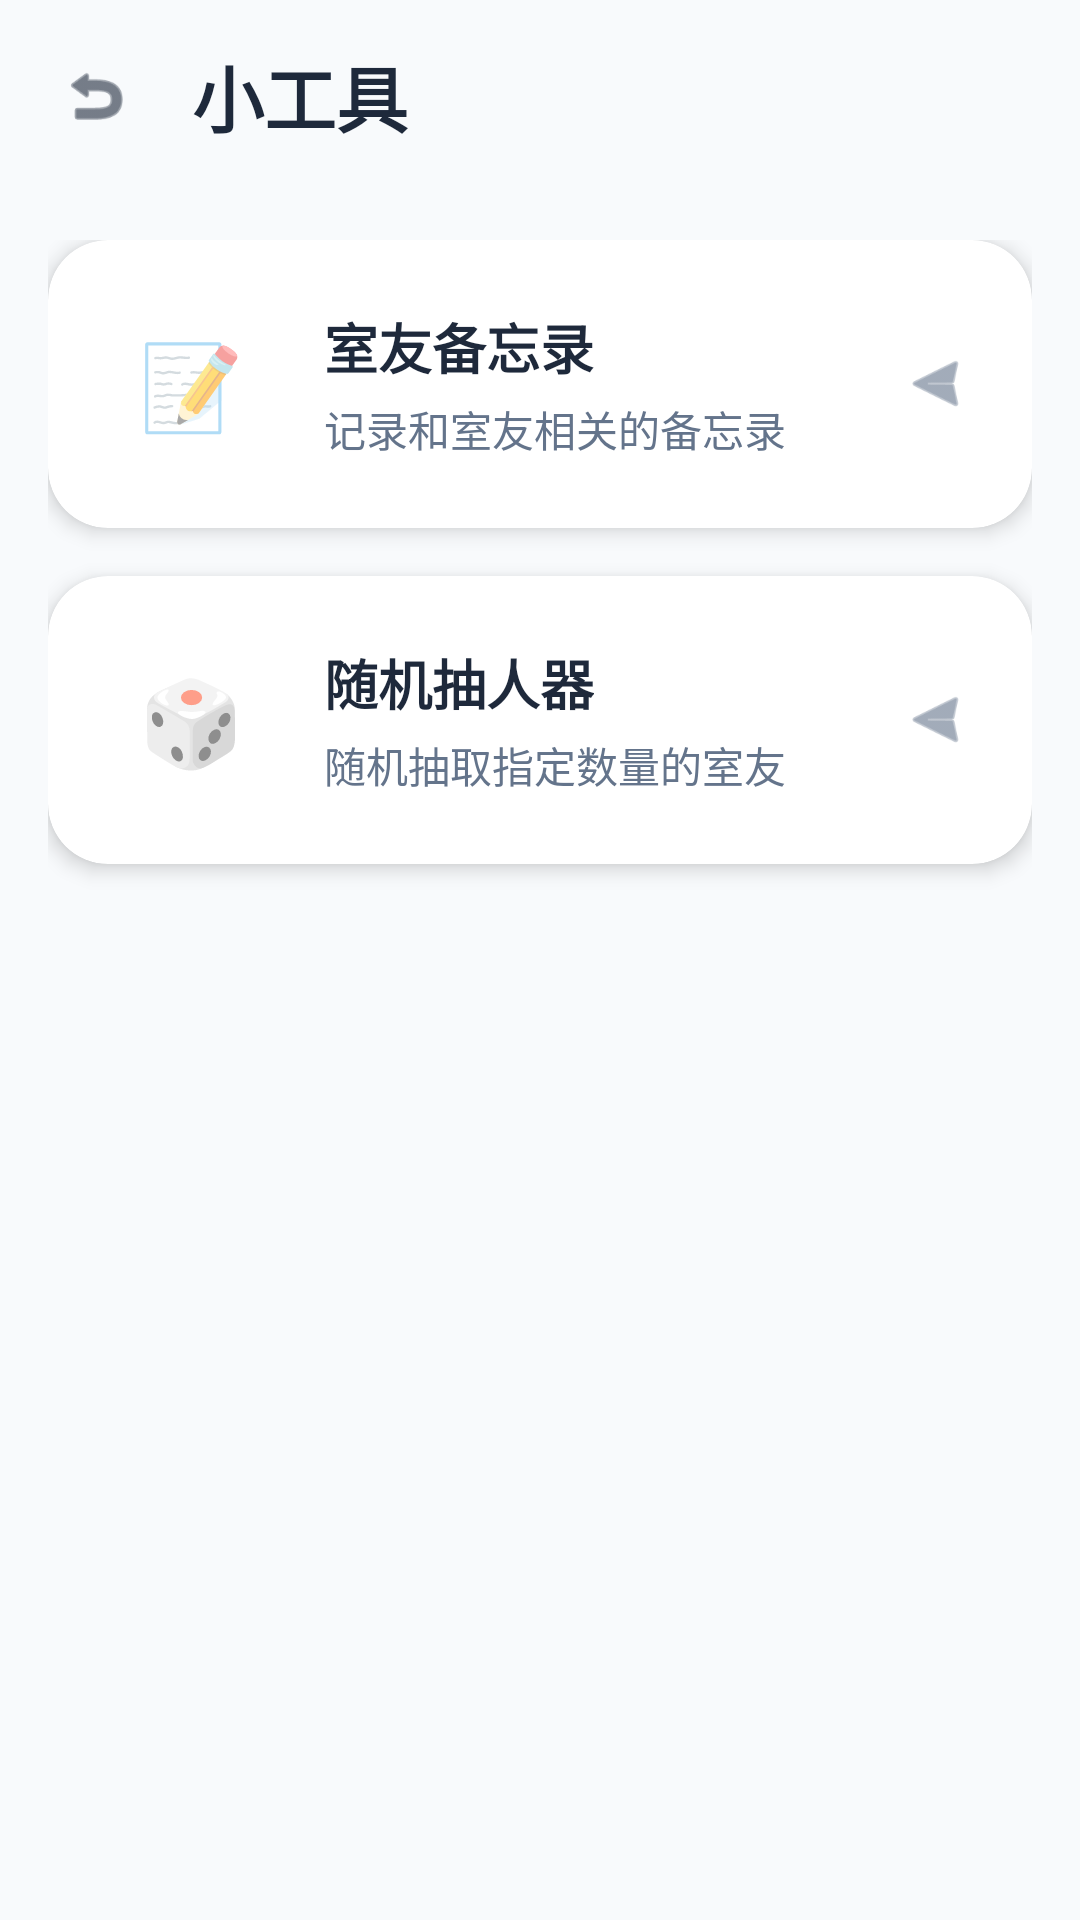

Produce the Android XML layout that renders to this screen, including the resource entries it uses.
<!-- AndroidManifest.xml: application theme Theme.DormitoryManager -->
<!-- res/layout/activity_tools.xml -->
<?xml version="1.0" encoding="utf-8"?>
<LinearLayout xmlns:android="http://schemas.android.com/apk/res/android"
    xmlns:app="http://schemas.android.com/apk/res-auto"
    android:layout_width="match_parent"
    android:layout_height="match_parent"
    android:orientation="vertical"
    android:background="@color/background">

    <LinearLayout
        android:layout_width="match_parent"
        android:layout_height="wrap_content"
        android:orientation="horizontal"
        android:gravity="center_vertical"
        android:paddingStart="8dp"
        android:paddingEnd="8dp"
        android:paddingTop="8dp"
        android:paddingBottom="8dp"
        android:elevation="4dp">

        <ImageView
            android:id="@+id/btnBack"
            android:layout_width="48dp"
            android:layout_height="48dp"
            android:padding="12dp"
            android:src="@android:drawable/ic_menu_revert"
            android:tint="@color/text_primary"
            android:clickable="true"
            android:focusable="true" />

        <TextView
            android:layout_width="0dp"
            android:layout_height="wrap_content"
            android:layout_weight="1"
            android:layout_marginStart="8dp"
            android:text="小工具"
            android:textColor="@color/text_primary"
            android:textSize="24sp"
            android:textStyle="bold" />

        <View
            android:layout_width="48dp"
            android:layout_height="48dp" />

    </LinearLayout>

    <androidx.core.widget.NestedScrollView
        android:layout_width="match_parent"
        android:layout_height="match_parent"
        android:fillViewport="true">

        <LinearLayout
            android:layout_width="match_parent"
            android:layout_height="wrap_content"
            android:orientation="vertical"
            android:padding="16dp">

            <androidx.cardview.widget.CardView
                android:id="@+id/cardMemo"
                android:layout_width="match_parent"
                android:layout_height="wrap_content"
                android:layout_marginBottom="16dp"
                app:cardCornerRadius="20dp"
                app:cardElevation="4dp"
                app:cardBackgroundColor="@color/surface"
                android:clickable="true"
                android:focusable="true">

                <LinearLayout
                    android:layout_width="match_parent"
                    android:layout_height="wrap_content"
                    android:orientation="horizontal"
                    android:padding="20dp"
                    android:gravity="center_vertical">

                    <LinearLayout
                        android:layout_width="56dp"
                        android:layout_height="56dp"
                        android:gravity="center"
                        android:background="@drawable/circle_background"
                        android:backgroundTint="@color/primary">

                        <TextView
                            android:layout_width="wrap_content"
                            android:layout_height="wrap_content"
                            android:text="📝"
                            android:textSize="28sp" />
                    </LinearLayout>

                    <LinearLayout
                        android:layout_width="0dp"
                        android:layout_height="wrap_content"
                        android:layout_weight="1"
                        android:layout_marginStart="16dp"
                        android:orientation="vertical">

                        <TextView
                            android:layout_width="wrap_content"
                            android:layout_height="wrap_content"
                            android:text="室友备忘录"
                            android:textColor="@color/text_primary"
                            android:textSize="18sp"
                            android:textStyle="bold" />

                        <TextView
                            android:layout_width="wrap_content"
                            android:layout_height="wrap_content"
                            android:layout_marginTop="4dp"
                            android:text="记录和室友相关的备忘录"
                            android:textColor="@color/text_secondary"
                            android:textSize="14sp" />

                    </LinearLayout>

                    <ImageView
                        android:layout_width="24dp"
                        android:layout_height="24dp"
                        android:src="@android:drawable/ic_menu_send"
                        android:tint="@color/text_secondary"
                        android:rotation="180" />

                </LinearLayout>

            </androidx.cardview.widget.CardView>

            <androidx.cardview.widget.CardView
                android:id="@+id/cardRandomPicker"
                android:layout_width="match_parent"
                android:layout_height="wrap_content"
                app:cardCornerRadius="20dp"
                app:cardElevation="4dp"
                app:cardBackgroundColor="@color/surface"
                android:clickable="true"
                android:focusable="true">

                <LinearLayout
                    android:layout_width="match_parent"
                    android:layout_height="wrap_content"
                    android:orientation="horizontal"
                    android:padding="20dp"
                    android:gravity="center_vertical">

                    <LinearLayout
                        android:layout_width="56dp"
                        android:layout_height="56dp"
                        android:gravity="center"
                        android:background="@drawable/circle_background"
                        android:backgroundTint="@color/accent">

                        <TextView
                            android:layout_width="wrap_content"
                            android:layout_height="wrap_content"
                            android:text="🎲"
                            android:textSize="28sp" />
                    </LinearLayout>

                    <LinearLayout
                        android:layout_width="0dp"
                        android:layout_height="wrap_content"
                        android:layout_weight="1"
                        android:layout_marginStart="16dp"
                        android:orientation="vertical">

                        <TextView
                            android:layout_width="wrap_content"
                            android:layout_height="wrap_content"
                            android:text="随机抽人器"
                            android:textColor="@color/text_primary"
                            android:textSize="18sp"
                            android:textStyle="bold" />

                        <TextView
                            android:layout_width="wrap_content"
                            android:layout_height="wrap_content"
                            android:layout_marginTop="4dp"
                            android:text="随机抽取指定数量的室友"
                            android:textColor="@color/text_secondary"
                            android:textSize="14sp" />

                    </LinearLayout>

                    <ImageView
                        android:layout_width="24dp"
                        android:layout_height="24dp"
                        android:src="@android:drawable/ic_menu_send"
                        android:tint="@color/text_secondary"
                        android:rotation="180" />

                </LinearLayout>

            </androidx.cardview.widget.CardView>

        </LinearLayout>

    </androidx.core.widget.NestedScrollView>

</LinearLayout>
<!-- resources referenced by this layout -->
<resources>
  <color name="accent">#FF10B981</color>
  <color name="background">#FFF8FAFC</color>
  <color name="primary">#FF6366F1</color>
  <color name="surface">#FFFFFFFF</color>
  <color name="text_primary">#FF1E293B</color>
  <color name="text_secondary">#FF64748B</color>
  <style name="Theme.DormitoryManager" parent="Theme.MaterialComponents.DayNight.NoActionBar">
          <item name="colorPrimary">@color/primary</item>
          <item name="colorPrimaryVariant">@color/primary_dark</item>
          <item name="colorOnPrimary">@color/white</item>
          <item name="colorSecondary">@color/accent</item>
          <item name="colorSecondaryVariant">@color/accent</item>
          <item name="colorOnSecondary">@color/white</item>
          <item name="android:statusBarColor">@color/primary</item>
          <item name="android:windowBackground">@color/background</item>
      </style>
  <color name="primary_dark">#FF4F46E5</color>
  <color name="white">#FFFFFFFF</color>
</resources>
